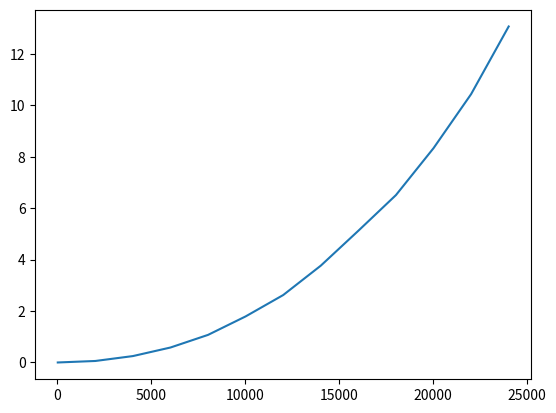

Write the Python code that produced this figure.
import matplotlib.pyplot as plt
from math import sqrt
n_min = 20
n_max = 26000
pas = 2000

n = [n_min + i * pas for i in range(int(n_max / pas))]
t = [6.00000001327316568e-06, 0.0584240000000022519, 0.248999999999995225,
 0.581996000000003733, 1.07320199999998067, 1.79134499999997843,
 2.6224990000000048, 3.76454500000002668, 5.12218300000000681,
 6.50875600000000532, 8.33226300000004, 10.4330360000000155,
 13.0637080000000196]

plt.plot(n, [j for j in t]) 
plt.show()